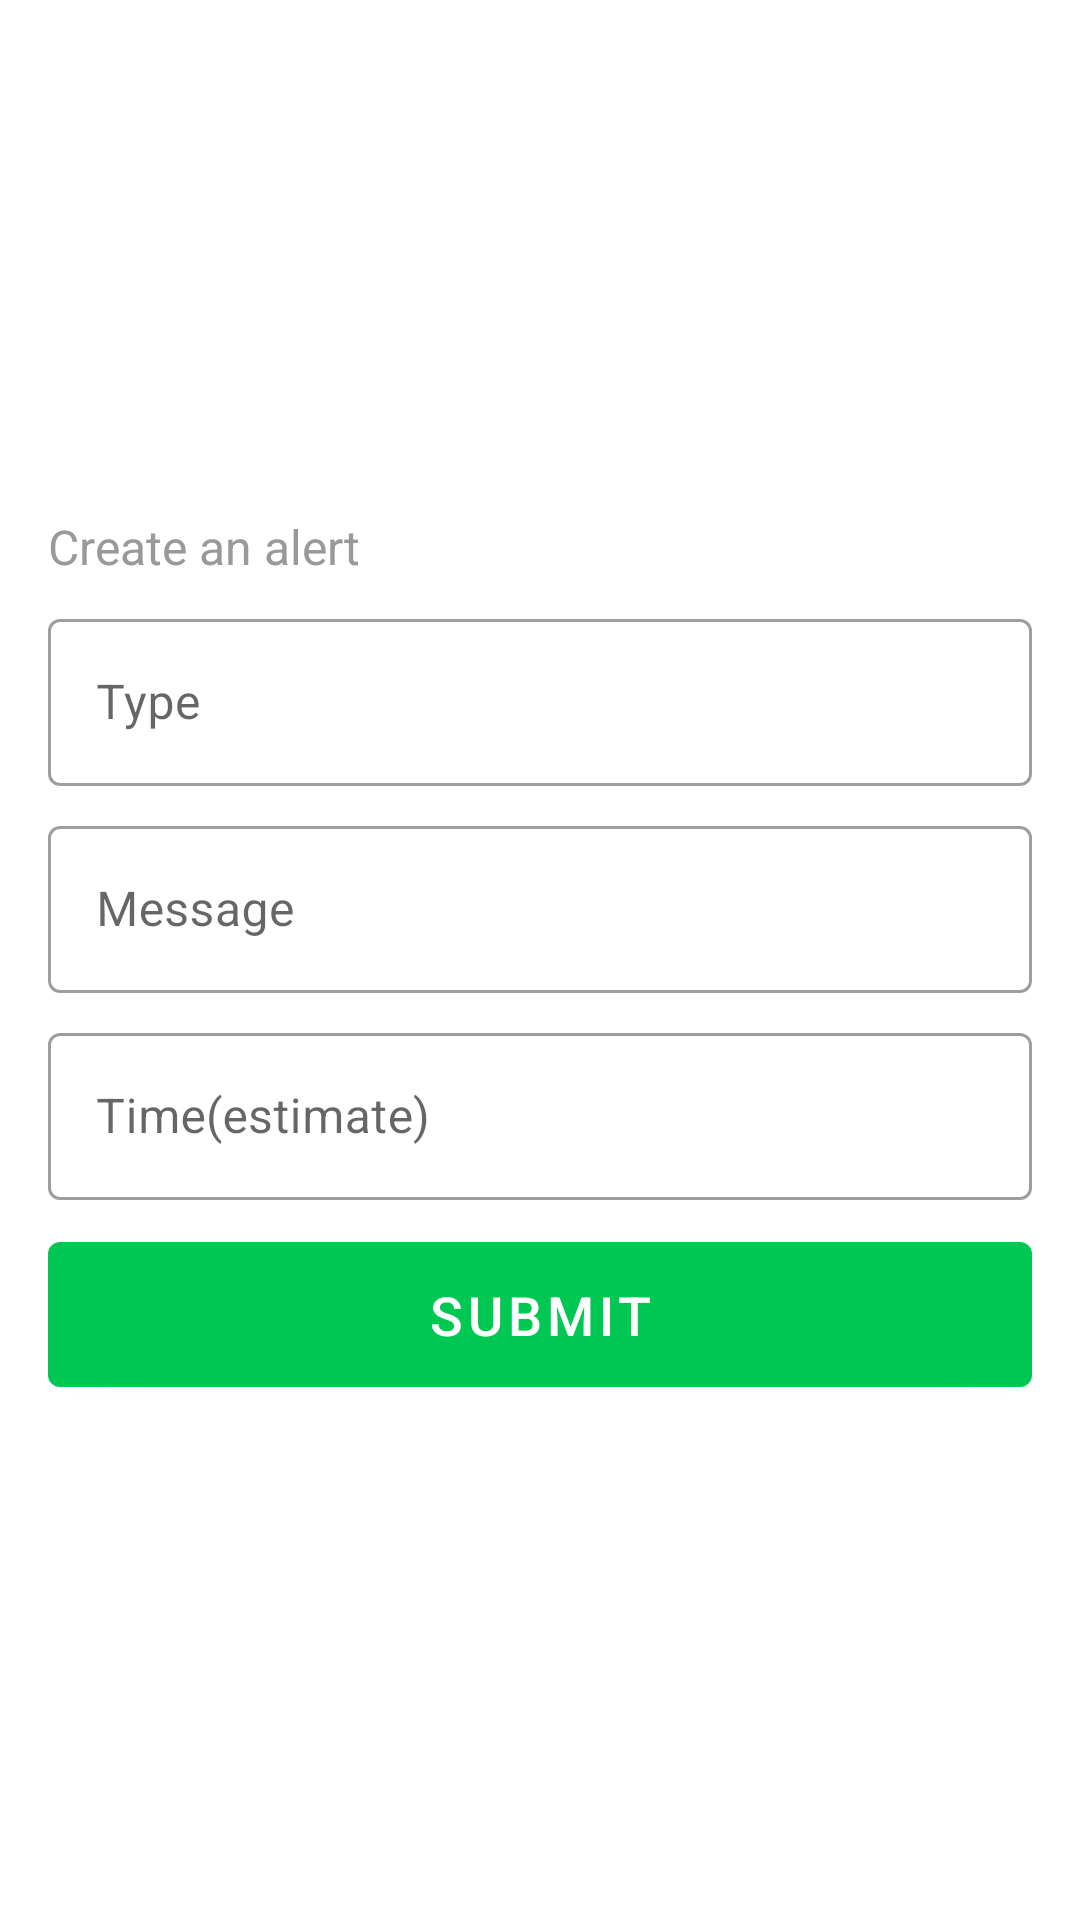

Layout XML and referenced resources for this Android screen:
<!-- AndroidManifest.xml: application theme Theme.DisasterAlerter -->
<!-- res/layout/activity_admin.xml -->
<?xml version="1.0" encoding="utf-8"?>
<androidx.appcompat.widget.LinearLayoutCompat
    xmlns:android="http://schemas.android.com/apk/res/android"
    xmlns:app="http://schemas.android.com/apk/res-auto"
    xmlns:tools="http://schemas.android.com/tools"
    android:layout_width="match_parent"
    android:layout_height="match_parent"
    android:orientation="vertical"
    android:padding="16dp"
    android:gravity="center_vertical"
    tools:context=".AdminActivity">

    <androidx.appcompat.widget.AppCompatTextView
        android:layout_width="wrap_content"
        android:layout_height="wrap_content"
        android:text="@string/create_an_alert"
        android:textColor="@color/grey"
        android:textSize="16sp"
        android:layout_marginBottom="8dp"/>

    <com.google.android.material.textfield.TextInputLayout
        android:layout_width="match_parent"
        android:layout_height="wrap_content"
        android:hint="@string/type"
        android:layout_marginBottom="8dp"
        style="@style/Widget.MaterialComponents.TextInputLayout.OutlinedBox">
        <com.google.android.material.textfield.TextInputEditText
            android:id="@+id/typeText"
            android:layout_width="match_parent"
            android:layout_height="wrap_content"/>
    </com.google.android.material.textfield.TextInputLayout>

    <com.google.android.material.textfield.TextInputLayout
        android:layout_width="match_parent"
        android:layout_height="wrap_content"
        android:hint="@string/message"
        android:layout_marginBottom="8dp"
        style="@style/Widget.MaterialComponents.TextInputLayout.OutlinedBox">
        <com.google.android.material.textfield.TextInputEditText
            android:id="@+id/messageText"
            android:layout_width="match_parent"
            android:layout_height="wrap_content"/>
    </com.google.android.material.textfield.TextInputLayout>

    <com.google.android.material.textfield.TextInputLayout
        android:layout_width="match_parent"
        android:layout_height="wrap_content"
        android:hint="@string/time_estimate"
        android:layout_marginBottom="8dp"
        style="@style/Widget.MaterialComponents.TextInputLayout.OutlinedBox">
        <com.google.android.material.textfield.TextInputEditText
            android:id="@+id/timeText"
            android:layout_width="match_parent"
            android:layout_height="wrap_content"/>
    </com.google.android.material.textfield.TextInputLayout>

    <com.google.android.material.button.MaterialButton
        android:id="@+id/submitButton"
        android:layout_width="match_parent"
        android:layout_height="wrap_content"
        android:text="@string/submit"
        android:textSize="18sp"
        android:textColor="@color/white"
        app:backgroundTint="@color/green"
        android:padding="12dp"/>

</androidx.appcompat.widget.LinearLayoutCompat>
<!-- resources referenced by this layout -->
<resources>
  <color name="green">#00C853</color>
  <color name="grey">#979A99</color>
  <color name="white">#FFFFFFFF</color>
  <string name="create_an_alert">Create an alert</string>
  <string name="message">Message</string>
  <string name="submit">Submit</string>
  <string name="time_estimate">Time(estimate)</string>
  <string name="type">Type</string>
  <style name="Theme.DisasterAlerter" parent="Theme.MaterialComponents.Light.NoActionBar">
          
          <item name="colorPrimary">@color/purple_500</item>
          <item name="colorPrimaryVariant">@color/purple_700</item>
          <item name="colorOnPrimary">@color/white</item>
          
          <item name="colorSecondary">@color/teal_200</item>
          <item name="colorSecondaryVariant">@color/teal_700</item>
          <item name="colorOnSecondary">@color/black</item>
          
          <item name="android:statusBarColor" tools:targetApi="l">@color/white</item>
          <item name="android:windowLightStatusBar">true</item>
          
      </style>
  <color name="purple_500">#FF6200EE</color>
  <color name="purple_700">#FF3700B3</color>
  <color name="teal_200">#FF03DAC5</color>
  <color name="teal_700">#FF018786</color>
  <color name="black">#FF000000</color>
</resources>
